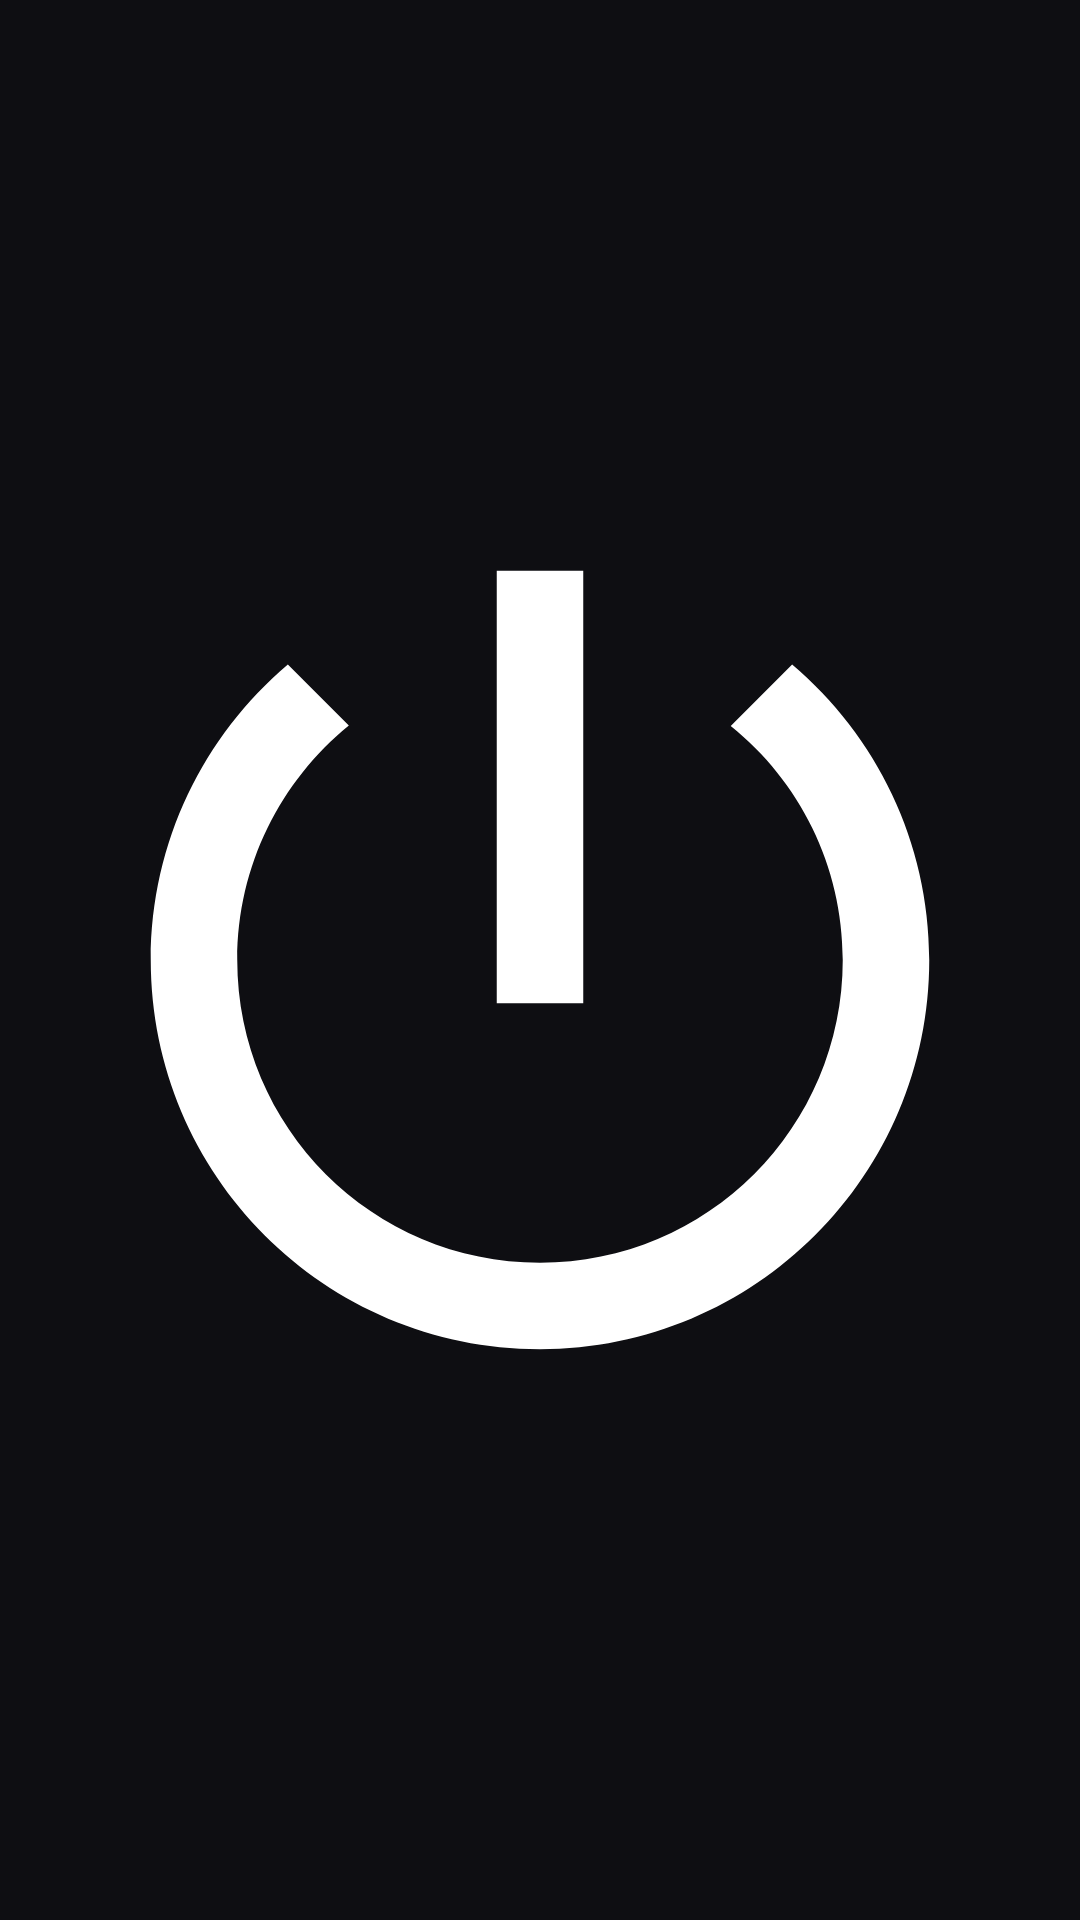

Android layout source for this screen:
<!-- AndroidManifest.xml: application theme Theme.Launcher -->
<!-- res/layout/hue_all_off.xml -->
<?xml version="1.0" encoding="utf-8"?>
<ImageView xmlns:android="http://schemas.android.com/apk/res/android"
    android:layout_width="30dp"
    android:layout_height="30dp"
    android:background="@drawable/input_segment"
    android:clickable="true"
    android:contentDescription="@string/hue_all_off"
    android:focusable="true"
    android:padding="7dp"
    android:src="@drawable/ic_power"
    android:tint="@color/hue_icon" />
<!-- resources referenced by this layout -->
<resources>
  <!-- drawable ic_power (drawable) -->
  <?xml version="1.0" encoding="utf-8"?>
  <vector xmlns:android="http://schemas.android.com/apk/res/android"
      android:width="24dp"
      android:height="24dp"
      android:viewportWidth="24"
      android:viewportHeight="24">
      <path
          android:fillColor="#FFFFFFFF"
          android:pathData="M13,3h-2v10h2L13,3zM17.83,5.17l-1.42,1.42C17.99,7.86 19,9.81 19,12c0,3.87 -3.13,7 -7,7s-7,-3.13 -7,-7c0,-2.19 1.01,-4.14 2.58,-5.42L6.17,5.17C4.23,6.82 3,9.26 3,12c0,4.97 4.03,9 9,9s9,-4.03 9,-9c0,-2.74 -1.23,-5.18 -3.17,-6.83z" />
  </vector>
  <!-- drawable input_segment (drawable) -->
  <?xml version="1.0" encoding="utf-8"?>
  <selector xmlns:android="http://schemas.android.com/apk/res/android">
      <item android:state_focused="true">
          <shape android:shape="rectangle">
              <solid android:color="#EBFFFFFF" />
              <corners android:radius="15dp" />
          </shape>
      </item>
      <item>
          <shape android:shape="rectangle">
              <solid android:color="@android:color/transparent" />
              <corners android:radius="15dp" />
          </shape>
      </item>
  </selector>
  <string name="hue_all_off">All lights off or back on</string>
  <style name="Theme.Launcher" parent="android:Theme.Material.NoActionBar.Fullscreen">
          <item name="android:windowBackground">@color/background</item>
          <item name="android:colorAccent">@color/accent</item>
      </style>
  <color name="background">#FF0E0E12</color>
  <color name="accent">#FFE5A00D</color>
</resources>
